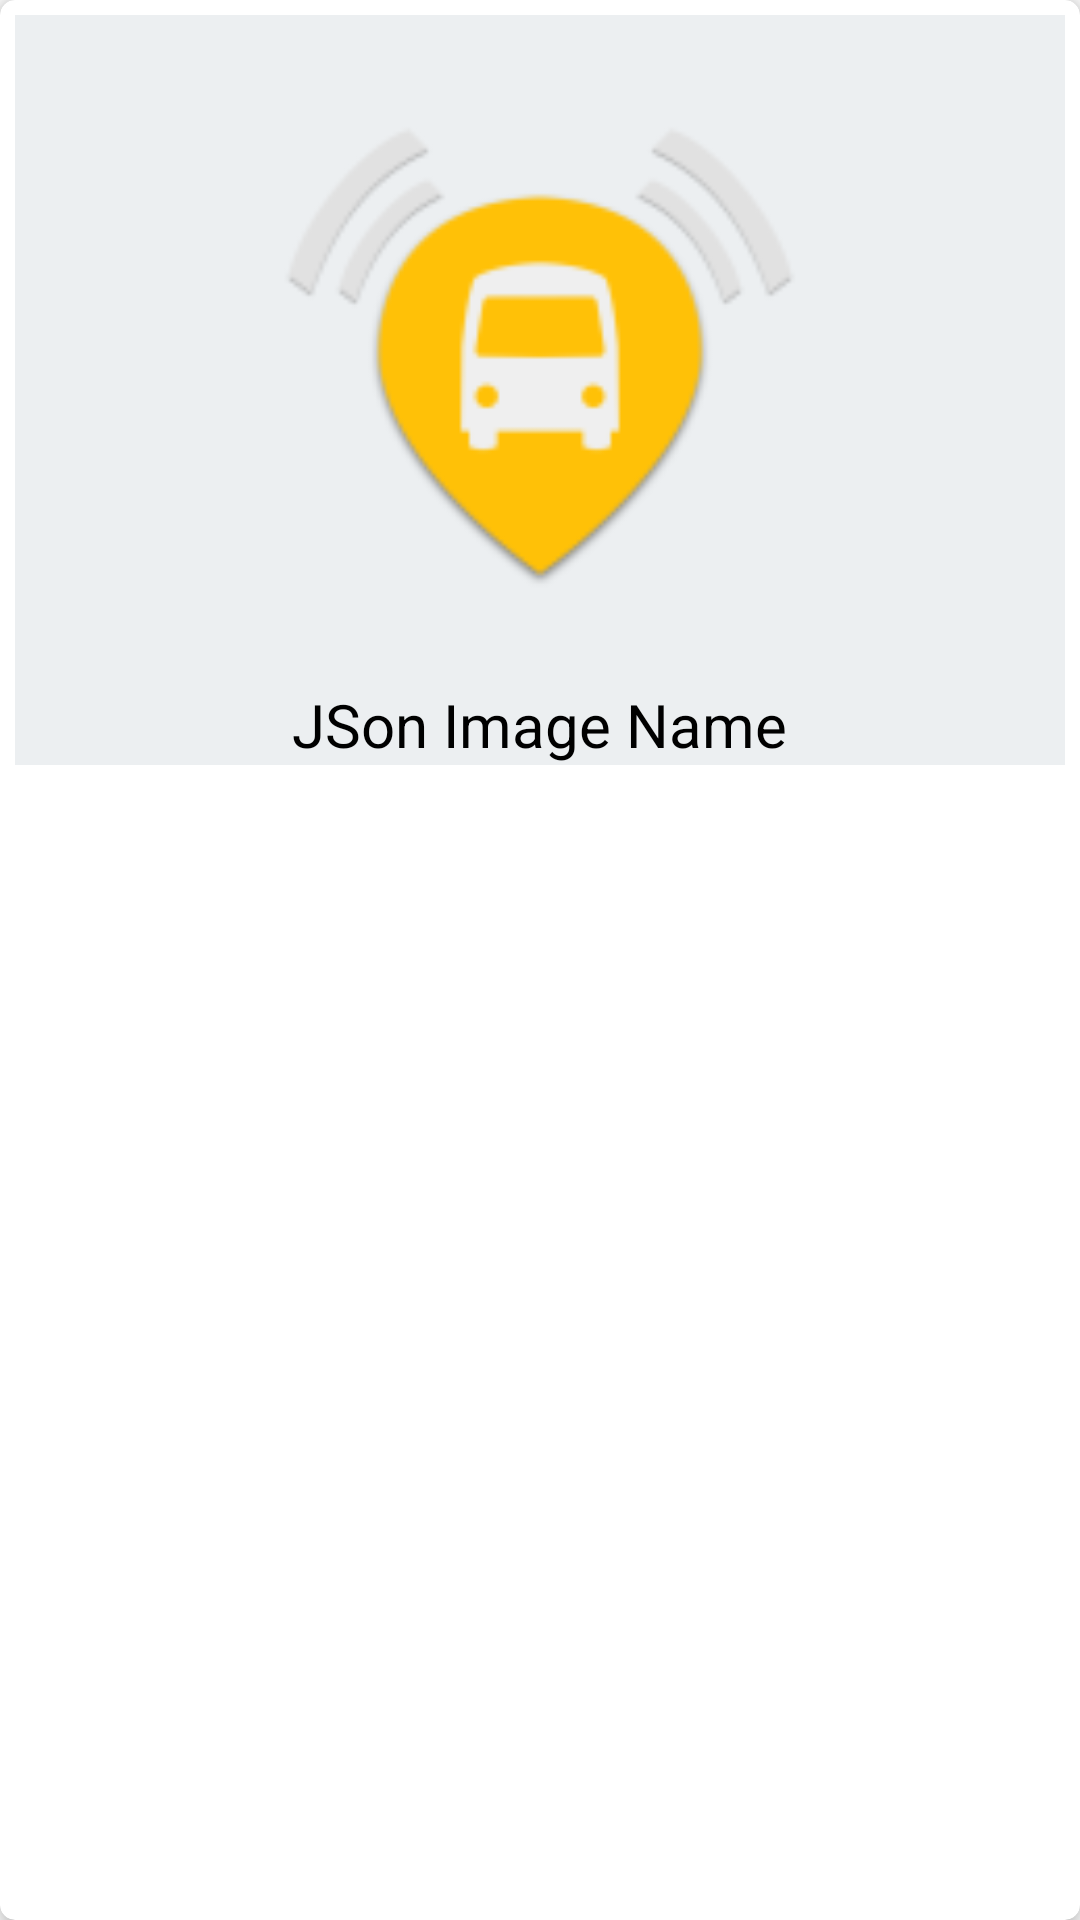

Write the Android layout XML for this screen, with the resource values it uses.
<!-- AndroidManifest.xml: application theme AppTheme -->
<!-- res/layout/recyclerview_items.xml -->
<?xml version="1.0" encoding="utf-8"?>

<android.support.v7.widget.CardView
    xmlns:android="http://schemas.android.com/apk/res/android"
    xmlns:card_view="http://schemas.android.com/apk/res-auto"
    android:id="@+id/cardview1"
    android:layout_width="fill_parent"
    android:layout_height="wrap_content"
    card_view:cardElevation="5dp"
    card_view:contentPadding="5dp"
    card_view:cardCornerRadius="5dp"
    card_view:cardMaxElevation="5dp"
    >

    <RelativeLayout
        android:layout_width="fill_parent"
        android:layout_height="250dp"
        android:background="#ECEFF1">

        <ImageView
            android:id="@+id/imageView"
            android:layout_width="fill_parent"
            android:layout_height="200dp"
            android:src="@mipmap/ic_launcher"
            android:layout_marginTop="10dp"
            android:layout_marginBottom="10dp"/>

        <TextView
            android:layout_width="wrap_content"
            android:layout_height="wrap_content"
            android:textSize="20dp"
            android:textColor="#000"
            android:text="JSon Image Name"
            android:gravity="center"
            android:id="@+id/ImageNameTextView"
            android:layout_alignParentBottom="true"
            android:layout_centerHorizontal="true" />

    </RelativeLayout>


</android.support.v7.widget.CardView>
<!-- resources referenced by this layout -->
<resources>
  <!-- mipmap ic_launcher: png bitmap (mipmap-hdpi, 2397 bytes) -->
  <style name="AppTheme" parent="Theme.AppCompat.Light.NoActionBar">
          
          <item name="colorPrimary">@color/colorPrimary</item>
          <item name="colorPrimaryDark">@color/colorPrimaryDark</item>
          <item name="colorAccent">@color/colorAccent</item>
          <item name="android:windowBackground">@color/windowBackground</item>
          <item name="android:navigationBarColor">@color/navigationBarColor</item>
      </style>
  <color name="colorPrimary">#4285F4</color>
  <color name="colorPrimaryDark">#3367D6</color>
  <color name="colorAccent">#2196F3</color>
  <color name="windowBackground">#fcfcfc</color>
  <color name="navigationBarColor">#0D47A1</color>
</resources>
